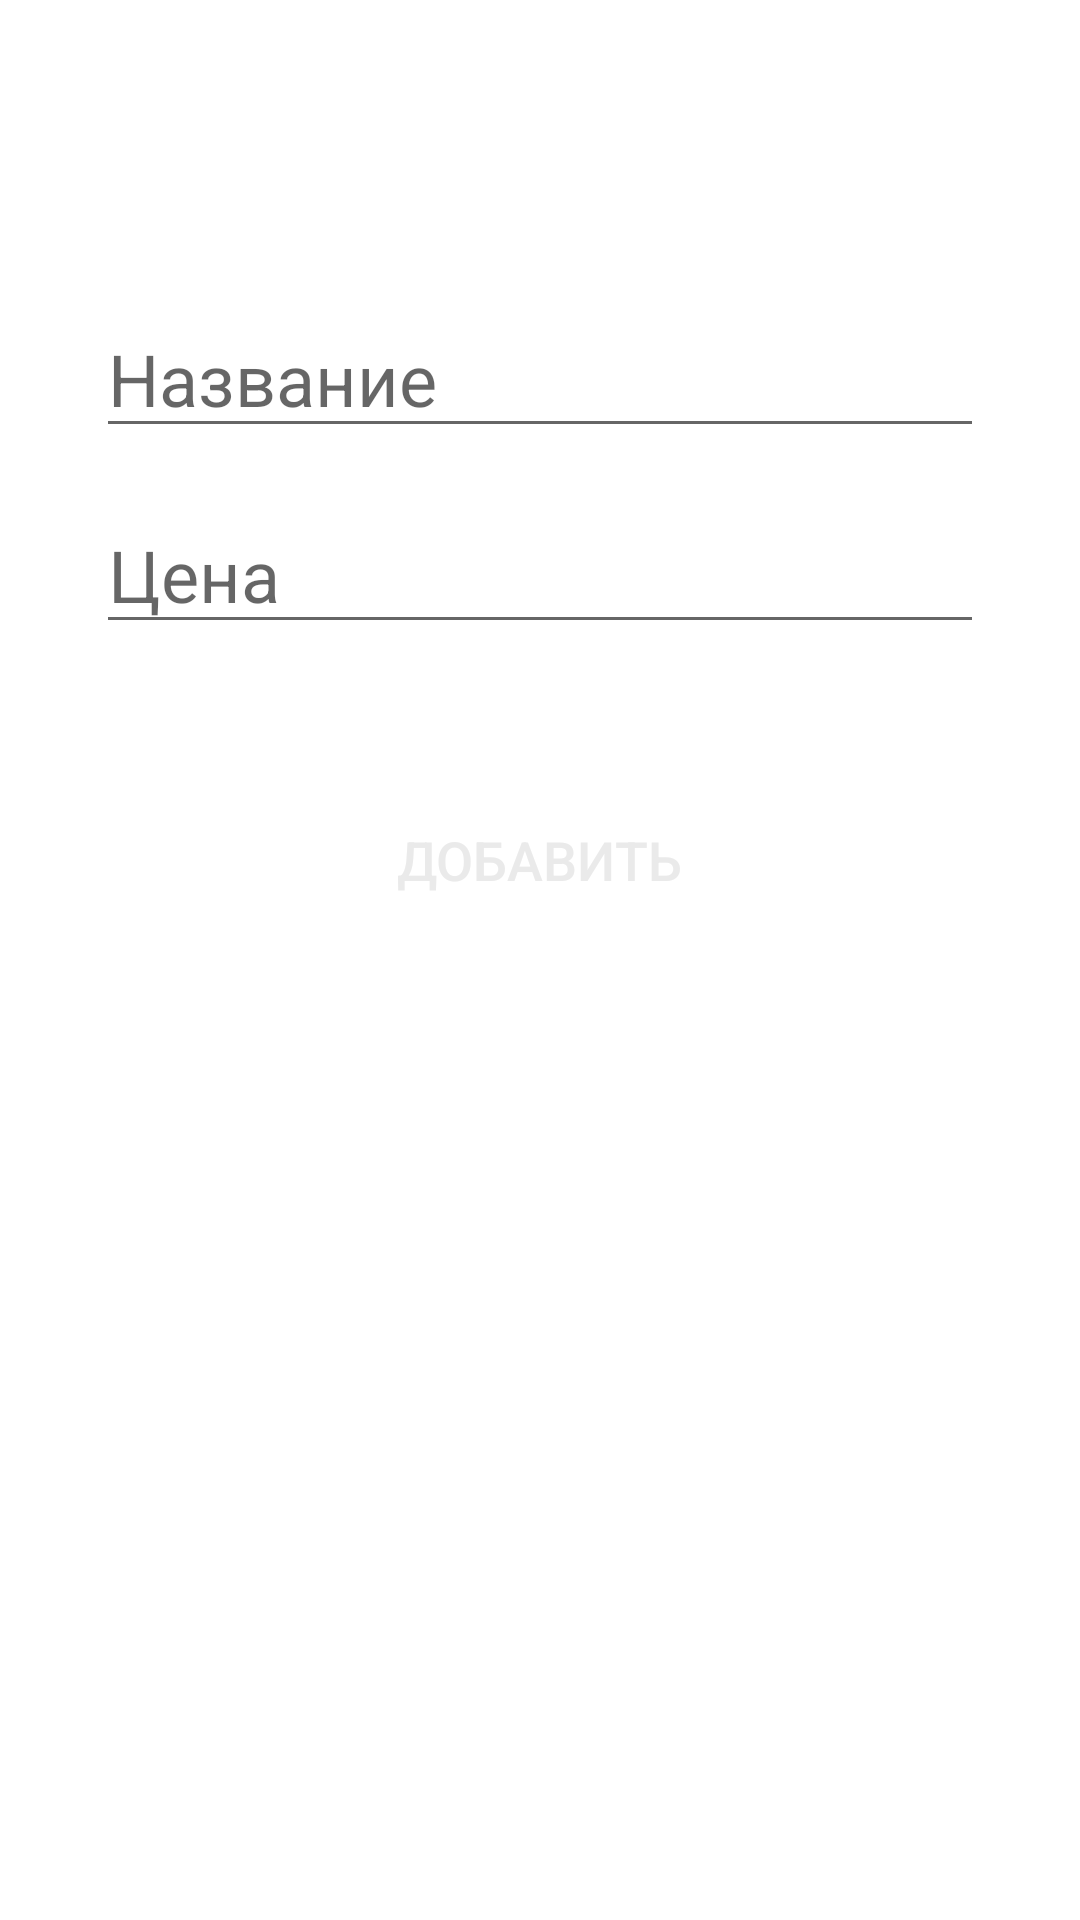

The Android layout XML behind this screen, and the referenced resources:
<!-- AndroidManifest.xml: activity theme AddItemTheme -->
<!-- res/layout/activity_add_item.xml -->
<?xml version="1.0" encoding="utf-8"?>
<LinearLayout xmlns:android="http://schemas.android.com/apk/res/android"
    xmlns:tools="http://schemas.android.com/tools"
    android:layout_width="match_parent"
    android:layout_height="match_parent"
    tools:context=".AddItemActivity"
    android:orientation="vertical">
    
    <EditText
        android:id="@+id/name"
        android:textColor="@color/colorPrimary"
        android:textSize="@dimen/text_size_24sp"
        android:layout_marginTop="@dimen/layout_marginTop100dp"
        android:hint="@string/add_item_hint_name"
        android:inputType="text"
        android:layout_marginStart="@dimen/layout_marginStart_End32dp"
        android:layout_marginEnd="@dimen/layout_marginStart_End32dp"
        android:layout_width="match_parent"
        android:layout_height="wrap_content" />
    <EditText
        android:id="@+id/price"
        android:textColor="@color/colorPrimary"
        android:textSize="@dimen/text_size_24sp"
        android:layout_marginTop="@dimen/layout_marginTop16dp"
        android:hint="@string/add_item_hint_price"
        android:inputType="number"
        android:layout_marginStart="@dimen/layout_marginStart_End32dp"
        android:layout_marginEnd="@dimen/layout_marginStart_End32dp"
        android:layout_width="match_parent"
        android:layout_height="wrap_content" />
    
    <Button
        android:id="@+id/add_button"
        android:drawableStart="@drawable/ic_chek"
        android:enabled="false"
        android:background="@null"
        android:drawablePadding="@dimen/drawablePadding8dp"
        android:textSize="@dimen/text_size_18sp"
        android:textColor="@color/color_add_buttom"
        android:layout_marginTop="@dimen/layout_marginTop48dp"
        android:layout_gravity="center_horizontal"
        android:text="@string/add_item_button"
        android:layout_width="wrap_content"
        android:layout_height="wrap_content" />

</LinearLayout>
<!-- resources referenced by this layout -->
<resources>
  <color name="colorPrimary">#3574fa</color>
  <dimen name="drawablePadding8dp">8dp</dimen>
  <dimen name="layout_marginStart_End32dp">32dp</dimen>
  <dimen name="layout_marginTop100dp">100dp</dimen>
  <dimen name="layout_marginTop16dp">16dp</dimen>
  <dimen name="layout_marginTop48dp">48dp</dimen>
  <dimen name="text_size_18sp">18sp</dimen>
  <dimen name="text_size_24sp">24sp</dimen> // activity_add_item
  <string name="add_item_button">Добавить</string>
  <string name="add_item_hint_name">Название</string>
  <string name="add_item_hint_price">Цена</string>
  <style name="AddItemTheme" parent="Theme.MaterialComponents.Light.NoActionBar">
          
          <item name="colorPrimary">@color/colorPrimary</item>
          <item name="colorPrimaryDark">@color/colorPrimaryDark</item>
          <item name="colorAccent">@color/colorPrimary</item>
      </style>
  <color name="colorPrimaryDark">#072BE6</color>
</resources>
